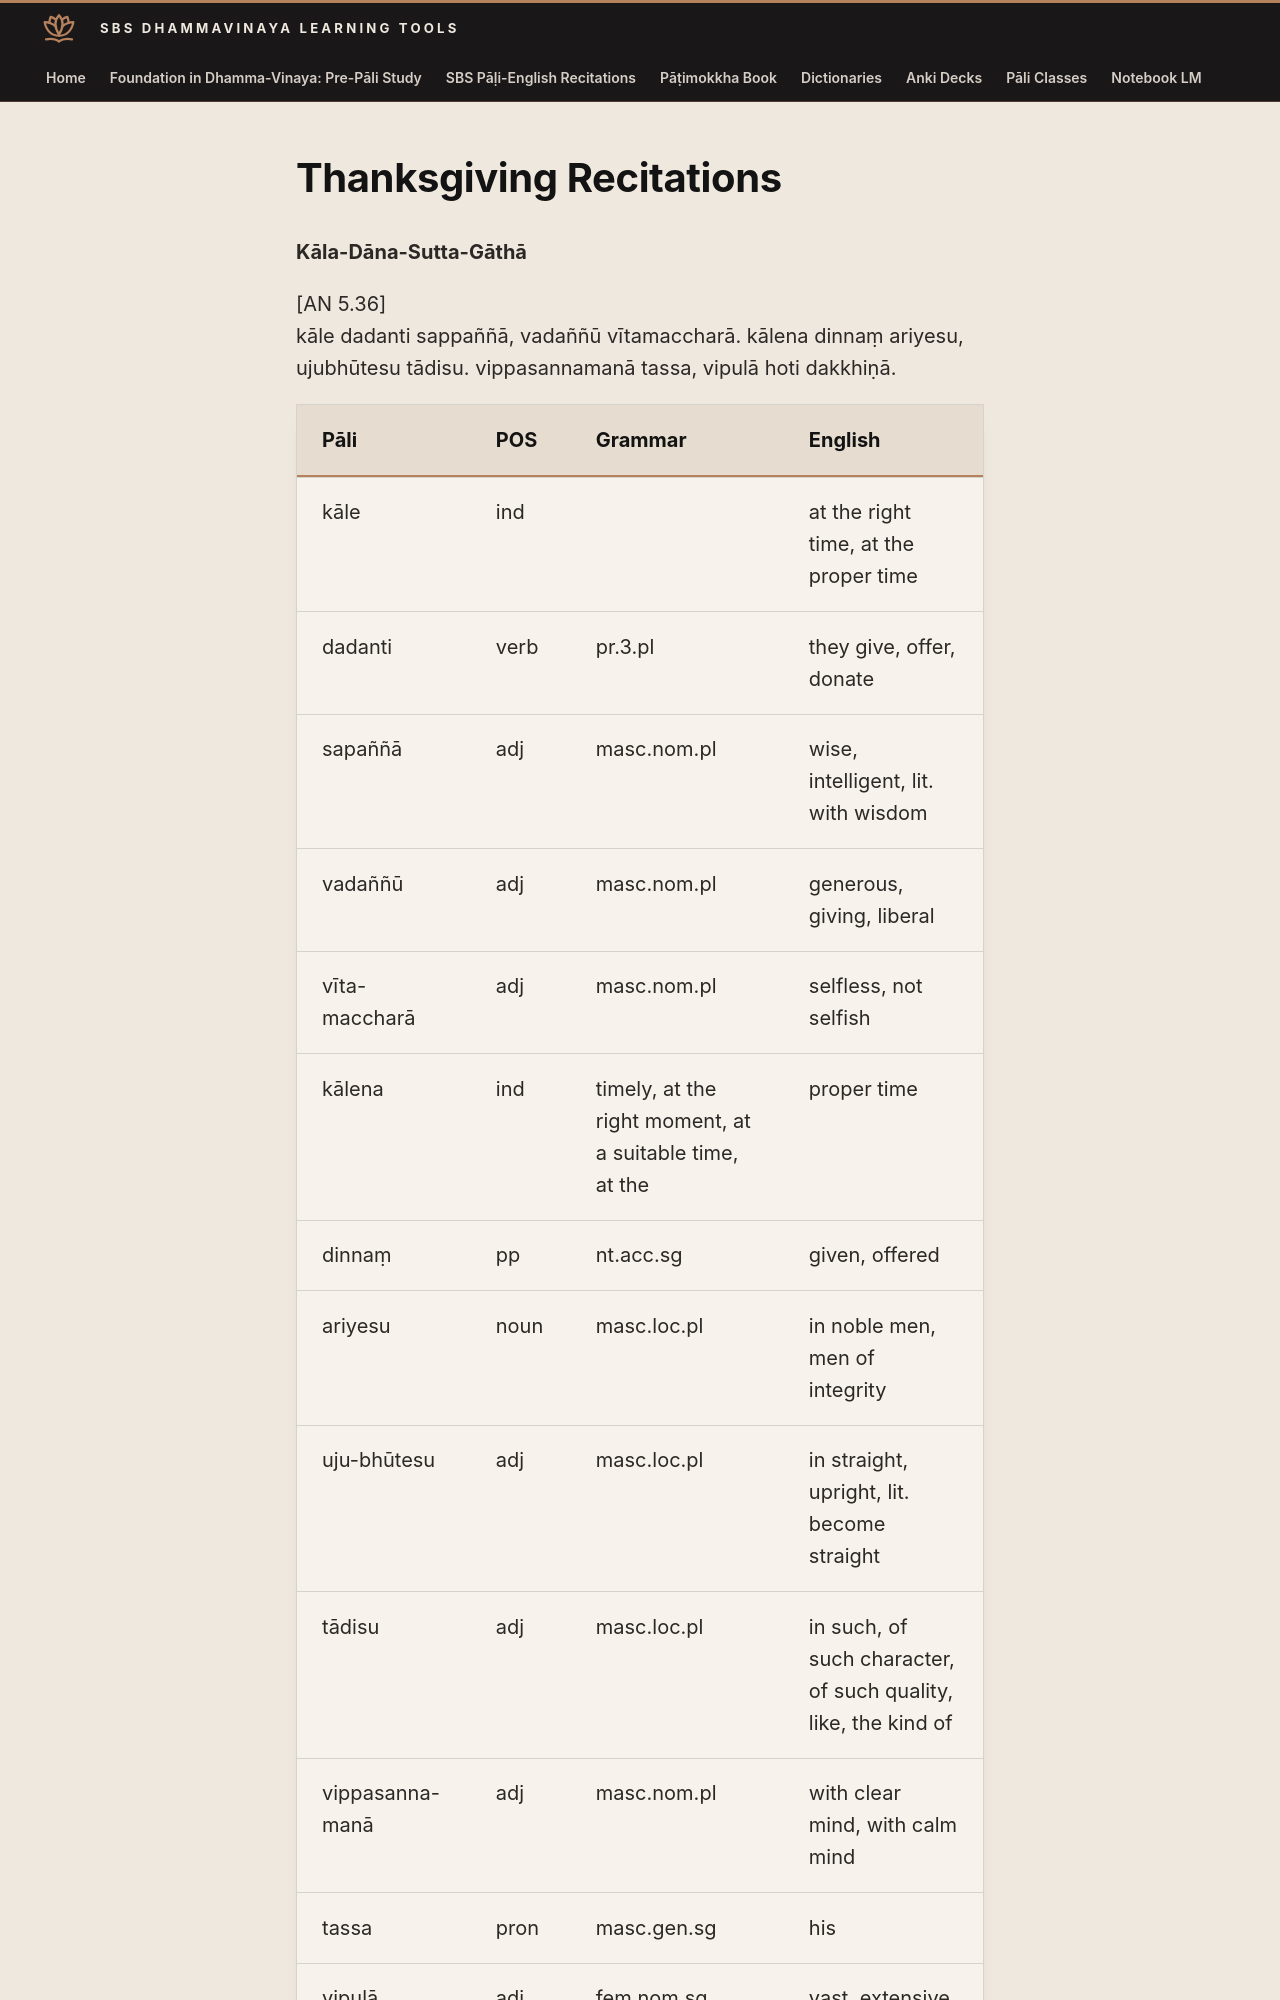

repository: sasanarakkha/study-tools · page: 6-pali-class/sbs-per-analysis/per-47-kala-dana-sutta-gatha/index.html · generator: mkdocs

# Thanksgiving Recitations

**Kāla-Dāna-Sutta-Gāthā**

[AN 5.36]
kāle dadanti sappaññā, vadaññū vītamaccharā. kālena dinnaṃ ariyesu, ujubhūtesu tādisu. vippasannamanā tassa, vipulā hoti dakkhiṇā.

| Pāli | POS | Grammar | English |
| --- | --- | --- | --- |
| kāle | ind | | at the right time, at the proper time |
| dadanti | verb | pr.3.pl | they give, offer, donate |
| sapaññā | adj | masc.nom.pl | wise, intelligent, lit. with wisdom |
| vadaññū | adj | masc.nom.pl | generous, giving, liberal |
| vīta-maccharā | adj | masc.nom.pl | selfless, not selfish |
| kālena | ind | timely, at the right moment, at a suitable time, at the | proper time |
| dinnaṃ | pp | nt.acc.sg | given, offered |
| ariyesu | noun | masc.loc.pl | in noble men, men of integrity |
| uju-bhūtesu | adj | masc.loc.pl | in straight, upright, lit. become straight |
| tādisu | adj | masc.loc.pl | in such, of such character, of such quality, like, the kind of |
| vippasanna-manā | adj | masc.nom.pl | with clear mind, with calm mind |
| tassa | pron | masc.gen.sg | his |
| vipulā | adj | fem.nom.sg | vast, extensive, expansive |
| hoti | verb | pr.3.sg | there is |
| dakkhiṇā | noun | fem.nom.sg | gift, donation |
